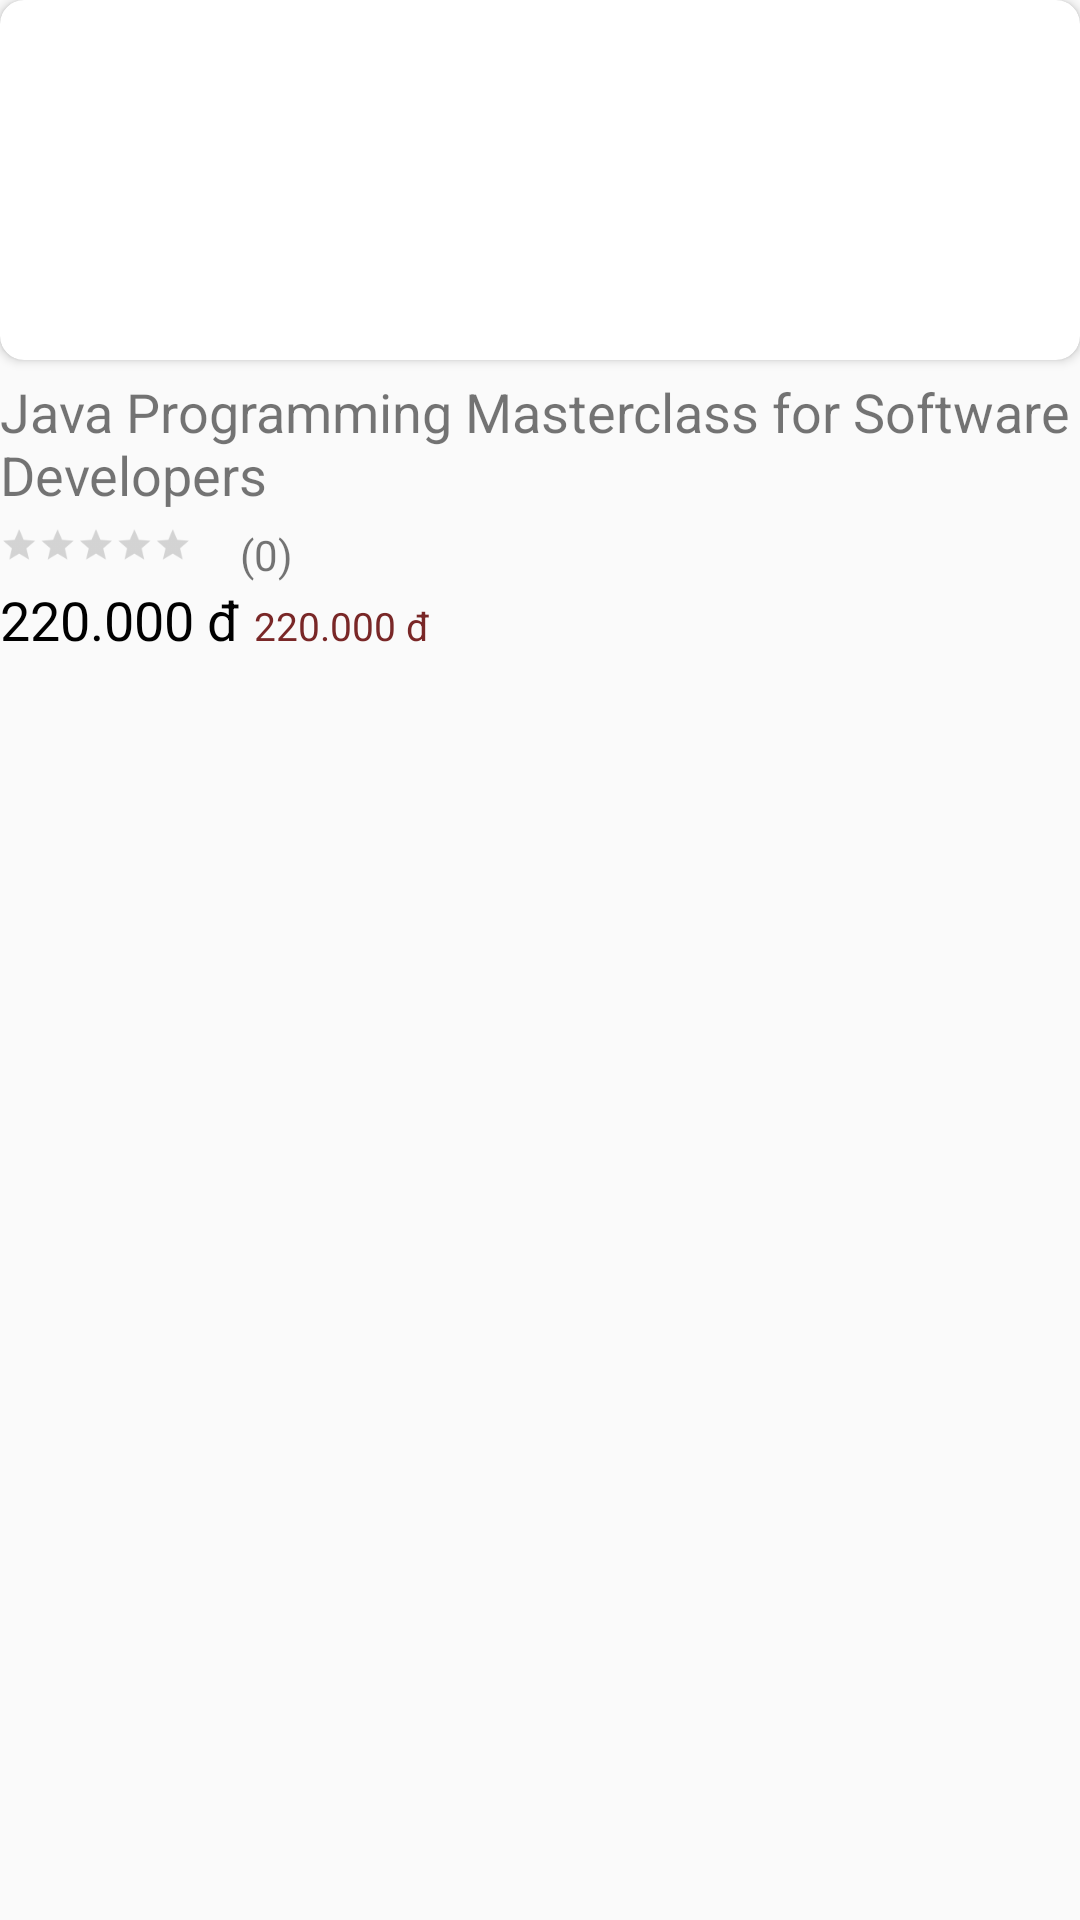

Here is an Android app screen rendered from its layout file. Give the layout XML and the strings, colors and styles it references.
<!-- AndroidManifest.xml: application theme AppTheme -->
<!-- res/layout/top_courses_item.xml -->
<?xml version="1.0" encoding="utf-8"?>
<LinearLayout xmlns:android="http://schemas.android.com/apk/res/android"
    xmlns:app="http://schemas.android.com/apk/res-auto"
    android:orientation="vertical"
    android:layout_width="200dp"
    android:layout_height="match_parent"
    android:layout_gravity="center"
    android:layout_marginRight="10dp"
    android:layout_marginBottom="5dp"

    >
  <androidx.cardview.widget.CardView
      android:layout_width="match_parent"
      android:layout_height="120dp"
      app:cardCornerRadius="8dp"
      >
      <ImageView
          android:layout_width="match_parent"
          android:layout_height="match_parent"


          android:scaleType="fitXY"
          android:id="@+id/top_course_image"

          />
  </androidx.cardview.widget.CardView>


    <TextView
        android:layout_marginTop="5dp"
        android:layout_marginBottom="5dp"
        android:layout_width="match_parent"
        android:layout_height="wrap_content"
        android:id="@+id/top_course_title"
        android:text="Java Programming Masterclass for Software Developers"
        android:textSize="18dp"
        />
  <LinearLayout
      android:layout_width="wrap_content"
      android:layout_height="wrap_content"
      android:orientation="horizontal">

    <RatingBar
        android:id="@+id/top_course_rating"
        style="?android:attr/ratingBarStyleSmall"
        android:layout_width="wrap_content"
        android:layout_height="wrap_content"
        android:layout_gravity="start"
        android:layout_marginLeft="0dip"
        android:paddingLeft="0dp"

        android:progressTint="@color/golden"
        android:scaleX=".8"
        android:scaleY=".8"
        android:transformPivotX="0dp"
        android:transformPivotY="0dp" />
    <TextView
        android:layout_width="wrap_content"
        android:layout_height="wrap_content"
        android:text="(0)"
        android:id="@+id/totalVote"

        />
  </LinearLayout>
  <LinearLayout
      android:layout_width="wrap_content"
      android:layout_height="wrap_content"
      android:orientation="horizontal"
      >
    <TextView
        android:layout_width="wrap_content"
        android:layout_height="wrap_content"
        android:text="220.000 đ"
        android:id="@+id/top_cousers_fee"
        android:textSize="18dp"
        android:layout_marginRight="5dp"
        android:textColor="#000"
        />
    <TextView
        android:layout_width="wrap_content"
        android:layout_height="wrap_content"
        android:text="220.000 đ"
        android:id="@+id/top_cousers_discount"
        android:textSize="13dp"
        android:textColor="#792727"
        />
  </LinearLayout>



</LinearLayout>
<!-- resources referenced by this layout -->
<resources>
  <color name="golden">#FF9800</color>
  <style name="AppTheme" parent="Theme.MaterialComponents">
          
          <item name="colorPrimary">@color/colorPrimary</item>
          <item name="colorPrimaryDark">@color/colorPrimaryDark</item>
          <item name="colorAccent">@color/colorAccent</item>
  
  
      </style>
  <color name="colorPrimary">#191A1A</color>
  <color name="colorPrimaryDark">#00574B</color>
  <color name="colorAccent">#D81B60</color>
</resources>
